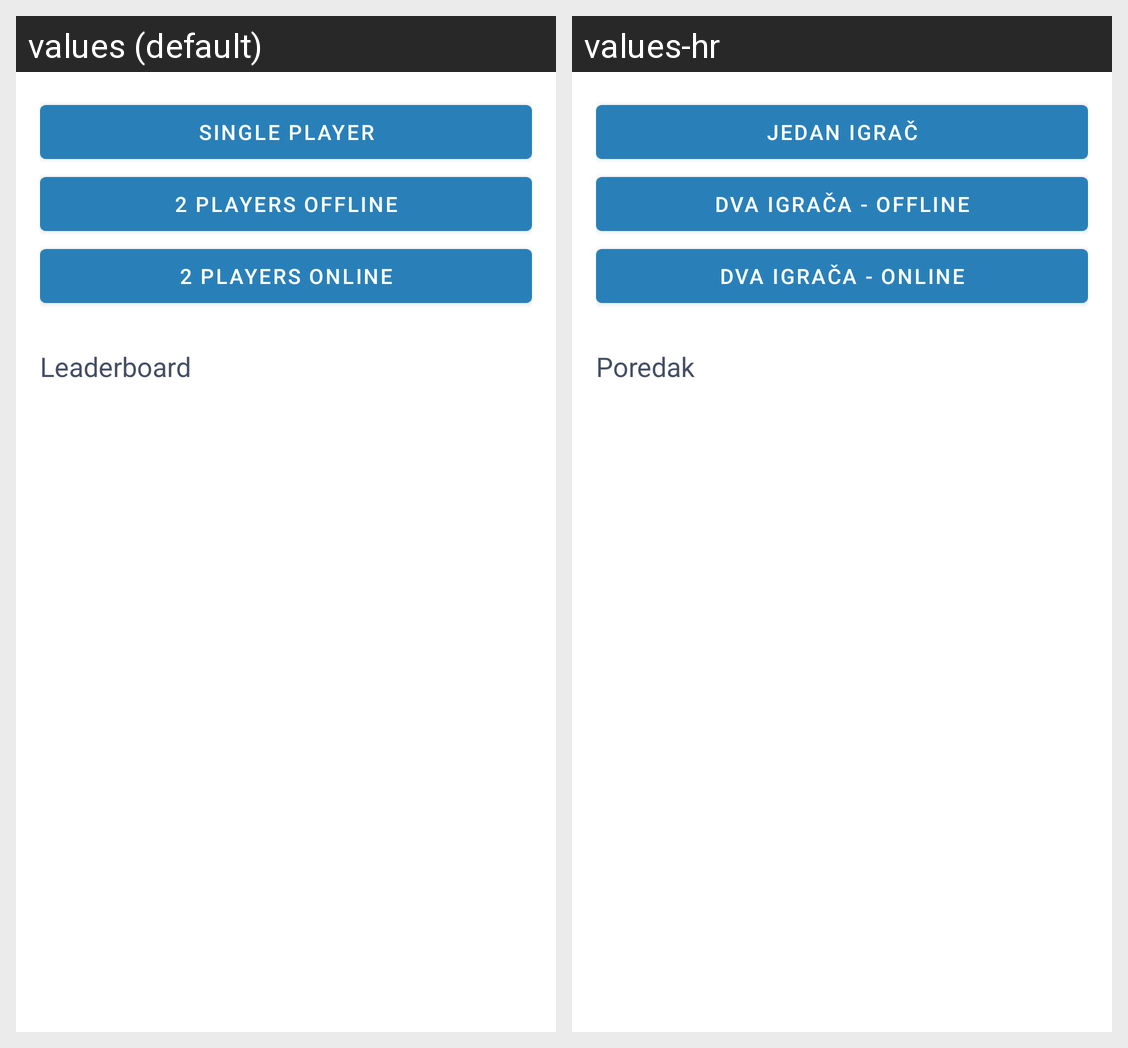

For this localized Android screen grid, give each drawn string resource with its value in every locale shown.
Android screen res/layout/activity_start_game.xml rendered under 2 locales, left to right: values (default), values-hr. Device: Nexus 5 (rendered at 1080×1920; each locale shown at half size, 540×960, under a caption strip naming it); theme AppTheme.
Strings drawn on this screen, with the default value and each locale's value (text and hints the layout hard-codes, and strings that could not be matched under every locale, appear in the picture but are not listed):

mode_single_player
  values: Single player
  values-hr: Jedan igrač

mode__2_players_offline
  values: 2 players offline
  values-hr: Dva igrača - offline

mode__2_players_online
  values: 2 players online
  values-hr: Dva igrača - online

title_leaderboard
  values: Leaderboard
  values-hr: Poredak
